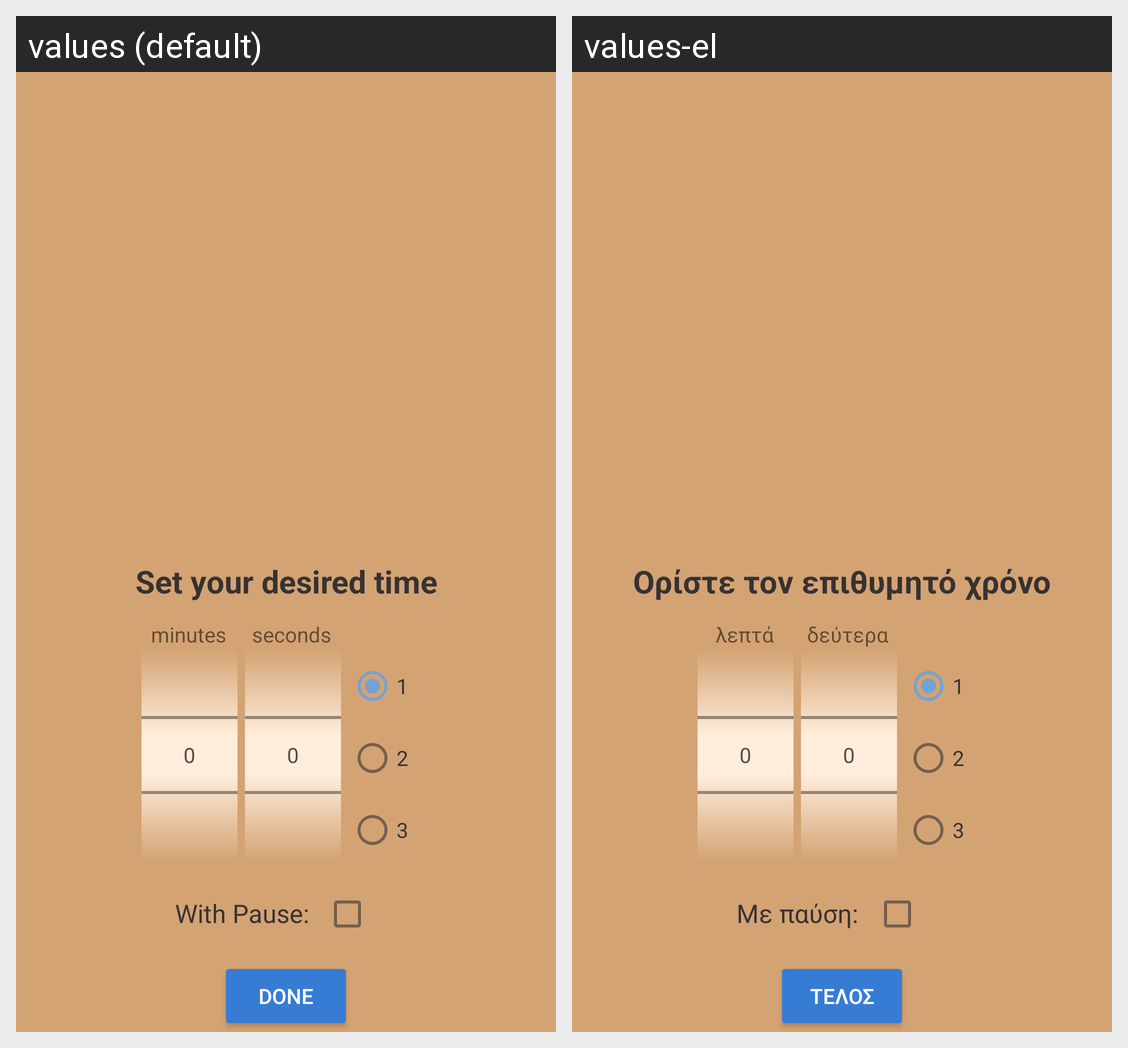

The Android screen above is rendered under two locales of the same app. Produce the string resources it draws, with the default and per-locale values.
Android screen res/layout/set_time_custom_dialog.xml rendered under 2 locales, left to right: values (default), values-el. Device: Nexus 5 (rendered at 1080×1920; each locale shown at half size, 540×960, under a caption strip naming it); theme Theme.Hourglass.
Strings drawn on this screen, with the default value and each locale's value (text and hints the layout hard-codes, and strings that could not be matched under every locale, appear in the picture but are not listed):

setTimeTitle
  values: Set your desired time
  values-el: Ορίστε τον επιθυμητό χρόνο

minutesTxt
  values: minutes
  values-el: λεπτά

secondsTxt
  values: seconds
  values-el: δεύτερα

radioButton1
  values: 1
  values-el: 1

radioButton2
  values: 2
  values-el: 2

radioButton3
  values: 3
  values-el: 3

withPauseText
  values: With Pause:
  values-el: Με παύση:

doneButton
  values: DONE
  values-el: ΤΕΛΟΣ
